Labelled photos from "basil_classification_dataset", an image-classification folder in Iustin02/sera-hidroponica. The possible labels are: fusarium, healthy, powdery mildew.

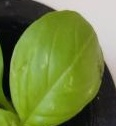
Label: powdery mildew

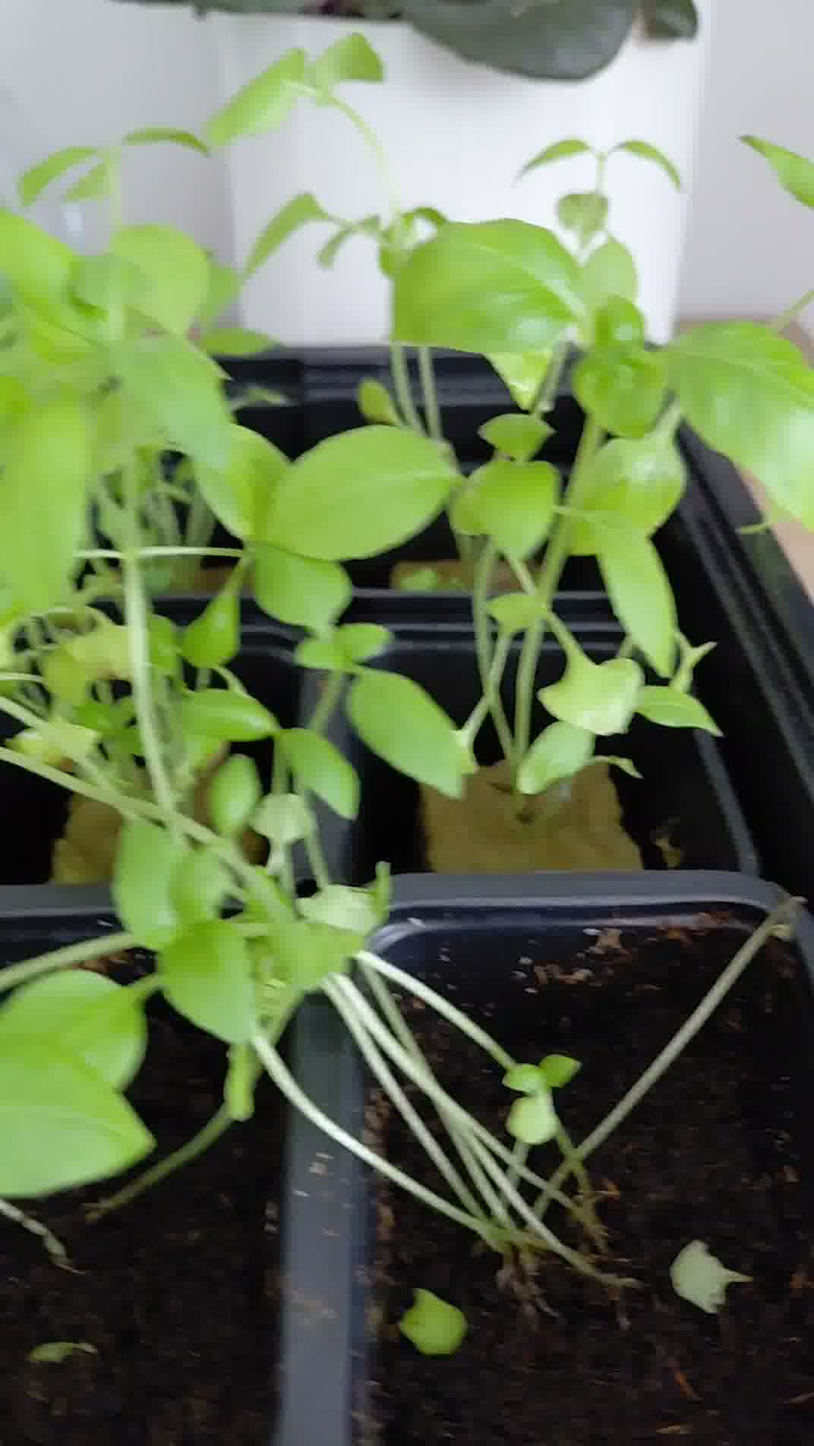
Label: healthy

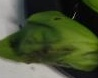
Label: fusarium

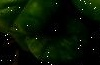
Label: powdery mildew

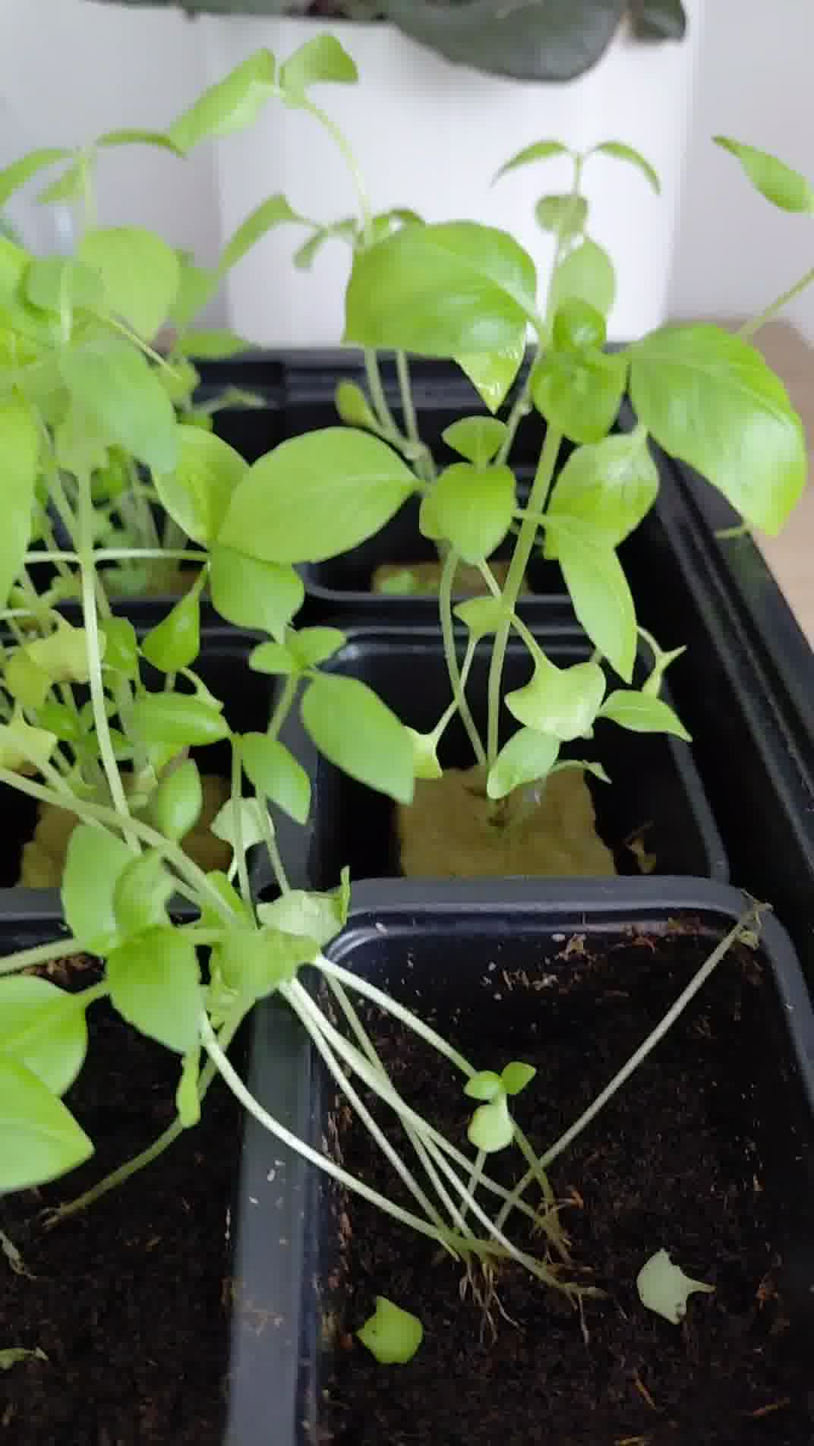
Label: healthy

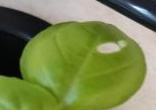
Label: fusarium
